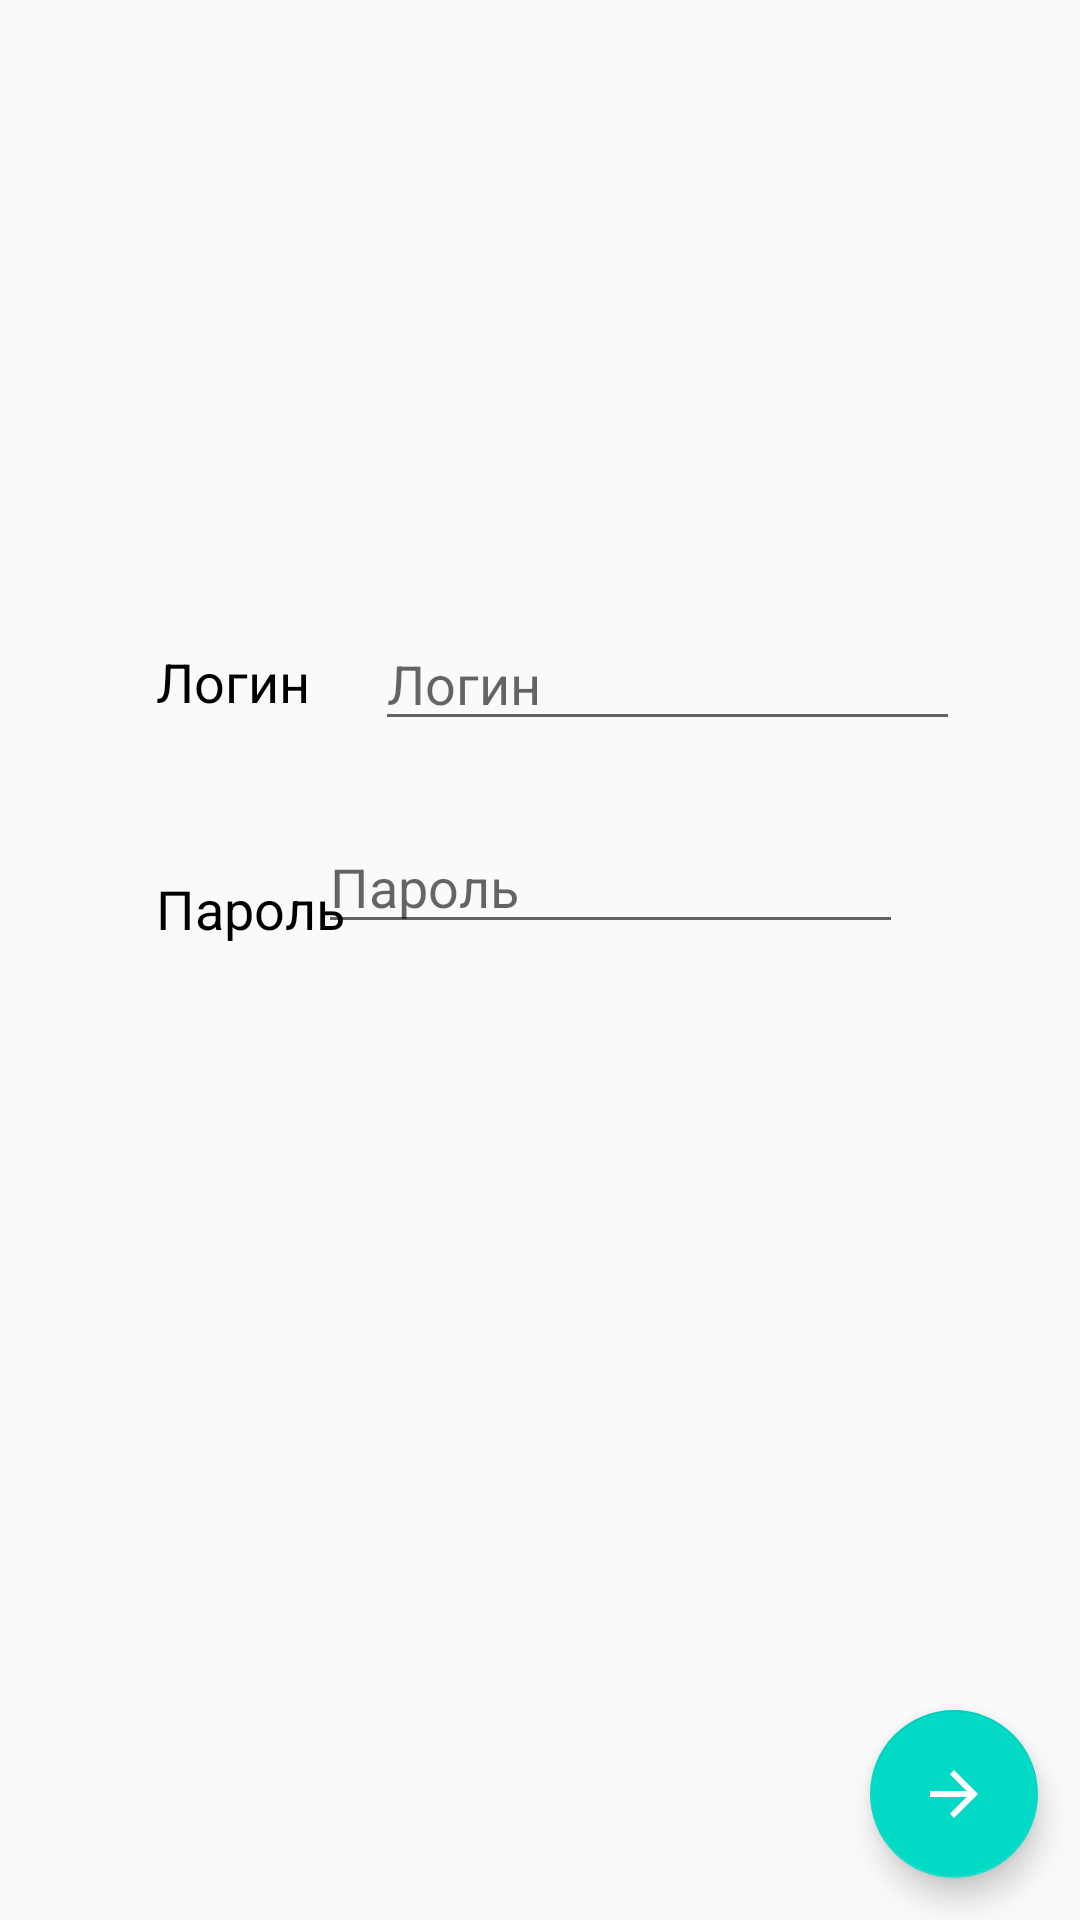

The Android layout XML behind this screen, and the referenced resources:
<!-- AndroidManifest.xml: application theme AppTheme -->
<!-- res/layout/activity_login.xml -->
<?xml version="1.0" encoding="utf-8"?>
<androidx.constraintlayout.widget.ConstraintLayout xmlns:android="http://schemas.android.com/apk/res/android"
    xmlns:app="http://schemas.android.com/apk/res-auto"
    xmlns:tools="http://schemas.android.com/tools"
    android:layout_width="match_parent"
    android:layout_height="match_parent">

    <EditText
        android:id="@+id/PasTXT"
        android:layout_width="195dp"
        android:layout_height="40dp"
        android:ems="10"
        android:hint="@string/pasTXT"
        android:importantForAutofill="no"
        android:inputType="textPassword"
        app:layout_constraintBottom_toBottomOf="parent"
        app:layout_constraintEnd_toEndOf="parent"
        app:layout_constraintHorizontal_bias="0.643"
        app:layout_constraintStart_toStartOf="parent"
        app:layout_constraintTop_toTopOf="parent"
        app:layout_constraintVertical_bias="0.458" />

    <TextView
        android:id="@+id/textView2"
        android:layout_width="wrap_content"
        android:layout_height="wrap_content"
        android:layout_marginTop="32dp"
        android:text="@string/pasTXT"
        android:textColor="#000000"
        android:textSize="18sp"
        app:layout_constraintBottom_toBottomOf="parent"
        app:layout_constraintEnd_toEndOf="parent"
        app:layout_constraintHorizontal_bias="0.175"
        app:layout_constraintStart_toStartOf="parent"
        app:layout_constraintTop_toBottomOf="@+id/textView"
        app:layout_constraintVertical_bias="0.056" />

    <EditText
        android:id="@+id/LoginTXT"
        android:layout_width="195dp"
        android:layout_height="40dp"
        android:layout_marginStart="16dp"
        android:autofillHints=""
        android:ems="10"
        android:hint="@string/loginTXT"
        android:inputType="textPersonName"
        app:layout_constraintBottom_toBottomOf="parent"
        app:layout_constraintEnd_toEndOf="parent"
        app:layout_constraintHorizontal_bias="0.125"
        app:layout_constraintStart_toEndOf="@+id/textView"
        app:layout_constraintTop_toTopOf="parent"
        app:layout_constraintVertical_bias="0.345" />

    <TextView
        android:id="@+id/textView"
        android:layout_width="wrap_content"
        android:layout_height="wrap_content"
        android:text="@string/loginTXT"
        android:textColor="#000000"
        android:textSize="18sp"
        app:layout_constraintBottom_toBottomOf="parent"
        app:layout_constraintEnd_toEndOf="parent"
        app:layout_constraintHorizontal_bias="0.169"
        app:layout_constraintStart_toStartOf="parent"
        app:layout_constraintTop_toTopOf="parent"
        app:layout_constraintVertical_bias="0.349" />

    <com.google.android.material.floatingactionbutton.FloatingActionButton
        android:id="@+id/floatingActionButton"
        android:layout_width="wrap_content"
        android:layout_height="wrap_content"
        android:clickable="true"
        android:onClick="onClickAdd"
        android:rotation="180"
        app:layout_constraintBottom_toBottomOf="parent"
        app:layout_constraintEnd_toEndOf="parent"
        app:layout_constraintHorizontal_bias="0.954"
        app:layout_constraintStart_toStartOf="parent"
        app:layout_constraintTop_toTopOf="parent"
        app:layout_constraintVertical_bias="0.976"
        app:srcCompat="@drawable/abc_vector_test" />

</androidx.constraintlayout.widget.ConstraintLayout>
<!-- resources referenced by this layout -->
<resources>
  <string name="loginTXT">Логин</string>
  <string name="pasTXT">Пароль</string>
  <style name="AppTheme" parent="Theme.AppCompat.Light.DarkActionBar">
          
          <item name="colorPrimary">@color/colorPrimary</item>
          <item name="colorPrimaryDark">@color/colorPrimaryDark</item>
          <item name="colorAccent">@color/colorAccent</item>
          <item name="android:textColor">@color/colorBlack</item>
      </style>
  <color name="colorPrimary">#6200EE</color>
  <color name="colorPrimaryDark">#3700B3</color>
  <color name="colorAccent">#03DAC5</color>
  <color name="colorBlack">#000000</color>
</resources>
